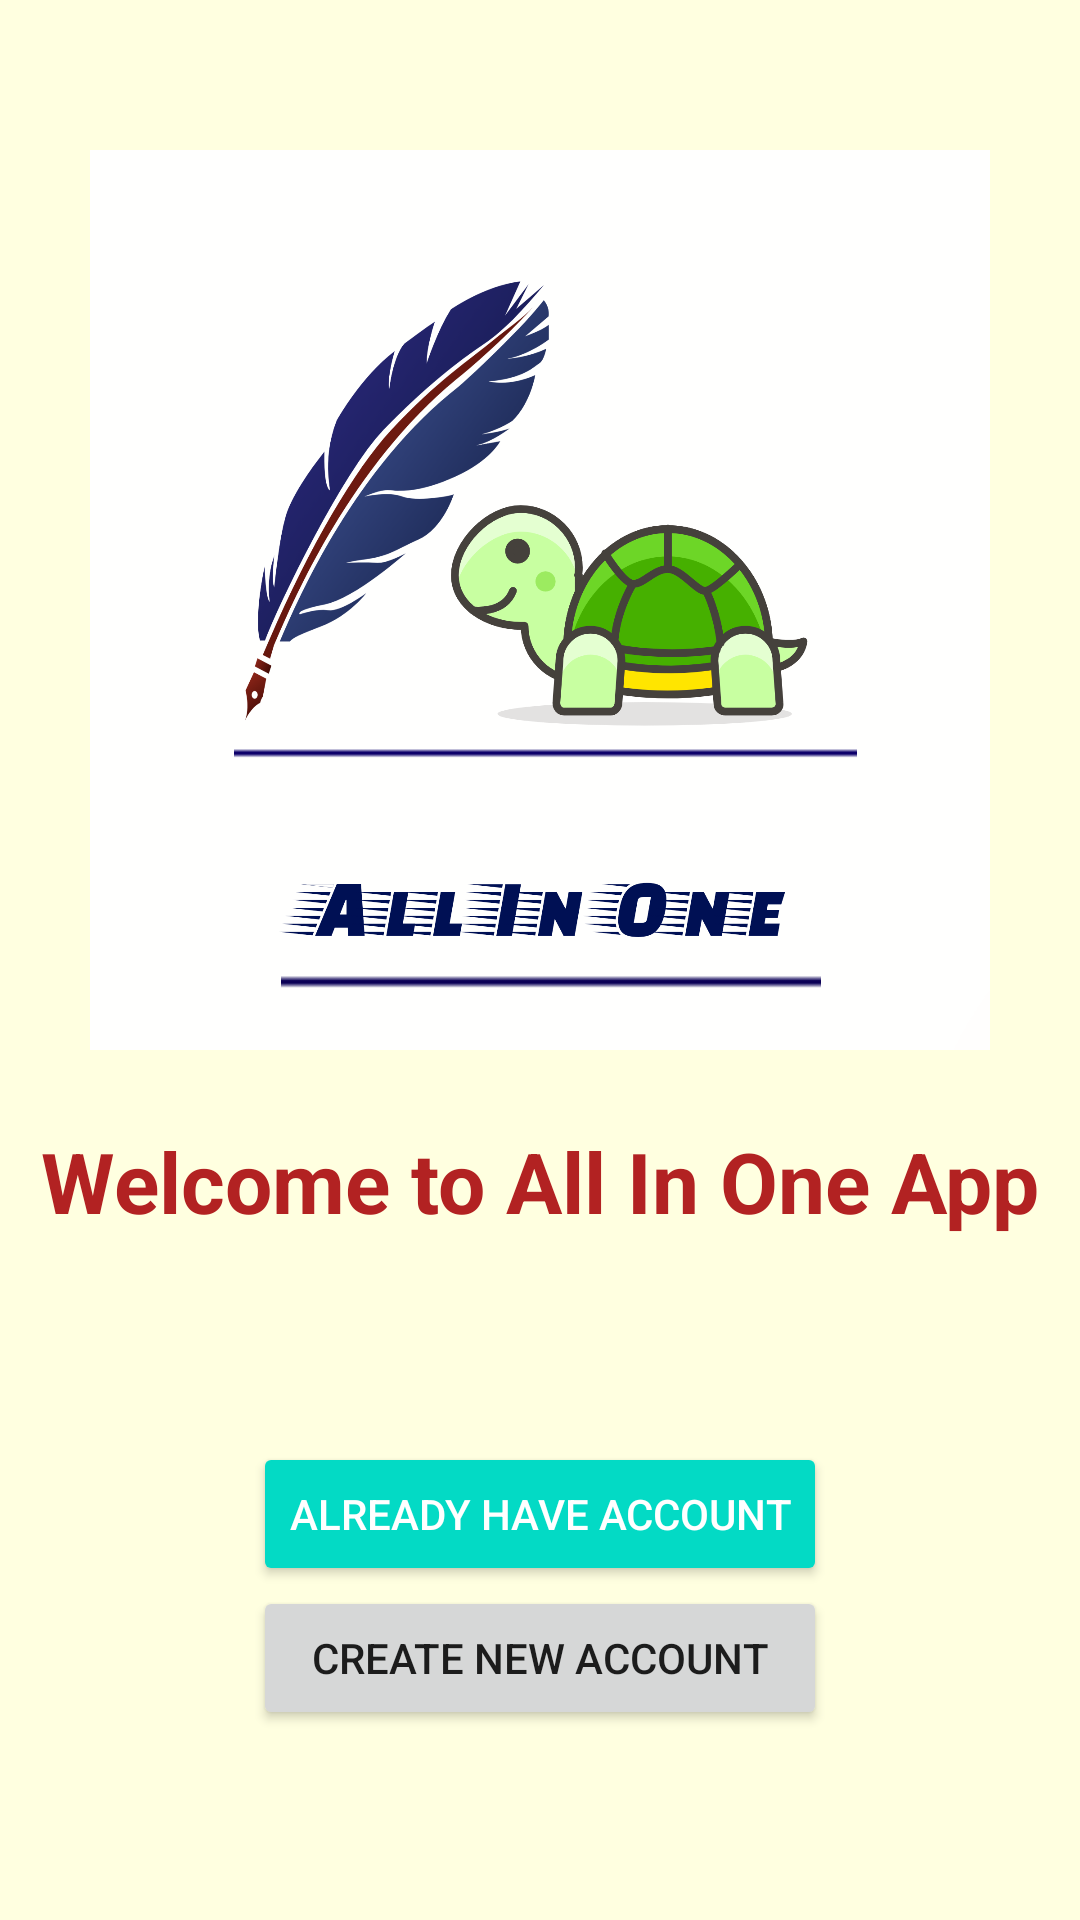

Produce the Android XML layout that renders to this screen, including the resource entries it uses.
<!-- AndroidManifest.xml: application theme Theme.AllInOne -->
<!-- res/layout/fragment_start.xml -->
<?xml version="1.0" encoding="utf-8"?>
<LinearLayout xmlns:android="http://schemas.android.com/apk/res/android"
    xmlns:app="http://schemas.android.com/apk/res-auto"
    xmlns:tools="http://schemas.android.com/tools"
    android:layout_width="match_parent"
    android:layout_height="match_parent"
    android:orientation="vertical"
    android:background="@color/LightYellow"
    tools:context=".StartFragment"
    tools:ignore="HardcodedText">


    <LinearLayout
        android:layout_width="match_parent"
        android:layout_height="wrap_content"
        android:layout_above="@+id/ll"
        android:layout_weight="1"
        android:orientation="vertical">

        <ImageView
            android:id="@+id/imageView"
            android:layout_width="300dp"
            android:layout_height="300dp"
            android:layout_gravity="center"
            android:layout_marginTop="50dp"
            app:srcCompat="@drawable/app_logo" />

        <TextView
            android:id="@+id/textView"
            android:layout_width="match_parent"
            android:layout_height="wrap_content"
            android:layout_alignParentTop="true"
            android:layout_centerHorizontal="true"
            android:layout_marginTop="20dp"
            android:padding="5dp"
            android:text="Welcome to All In One App"
            android:textAlignment="center"
            android:textColor="@color/FireBrick"
            android:textSize="28sp"
            android:textStyle="bold" />
    </LinearLayout>

    <LinearLayout
        android:id="@+id/ll"
        android:layout_width="wrap_content"
        android:layout_height="wrap_content"
        android:layout_alignParentBottom="true"
        android:layout_centerHorizontal="true"
        android:layout_gravity="center"
        android:layout_weight="1"
        android:orientation="vertical">

        <Button
            android:id="@+id/start_log_btn"
            style="@style/Widget.AppCompat.Button.Colored"
            android:layout_width="match_parent"
            android:layout_height="wrap_content"
            android:text="Already have Account" />

        <Button
            android:id="@+id/start_reg_btn"
            android:layout_width="match_parent"
            android:layout_height="wrap_content"
            android:layout_gravity="center"
            android:text="Create new Account" />


    </LinearLayout>

</LinearLayout>
<!-- resources referenced by this layout -->
<resources>
  <color name="FireBrick">#B22222</color>
  <color name="LightYellow">#FFFFE0</color>
  <!-- drawable app_logo: png bitmap (drawable, 335888 bytes) -->
  <style name="Theme.AllInOne" parent="Theme.MaterialComponents.DayNight.DarkActionBar">
          
          <item name="colorPrimary">@color/FireBrick</item>
          <item name="colorPrimaryVariant">@color/white</item>
          <item name="colorOnPrimary">@color/white</item>
          
          <item name="colorSecondary">@color/teal_200</item>
          <item name="colorSecondaryVariant">@color/teal_700</item>
          <item name="colorOnSecondary">@color/black</item>
          
          <item name="android:statusBarColor" tools:targetApi="l">?attr/colorPrimaryVariant</item>
          
      </style>
  <color name="white">#FFFFFFFF</color>
  <color name="teal_200">#FF03DAC5</color>
  <color name="teal_700">#FF005757</color>
  <color name="black">#FF000000</color>
</resources>
